Image classification data set "Alzheimer_s Dataset" (BeyzaKskn/AlzheimerDiagnosisAI on GitHub). Class labels (4): mild demented, moderate demented, non demented, very mild demented.

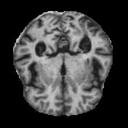
Label: mild demented

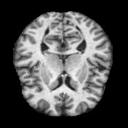
Label: very mild demented

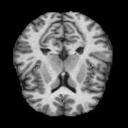
Label: non demented

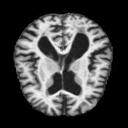
Label: mild demented

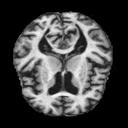
Label: very mild demented

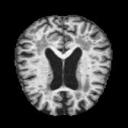
Label: non demented
